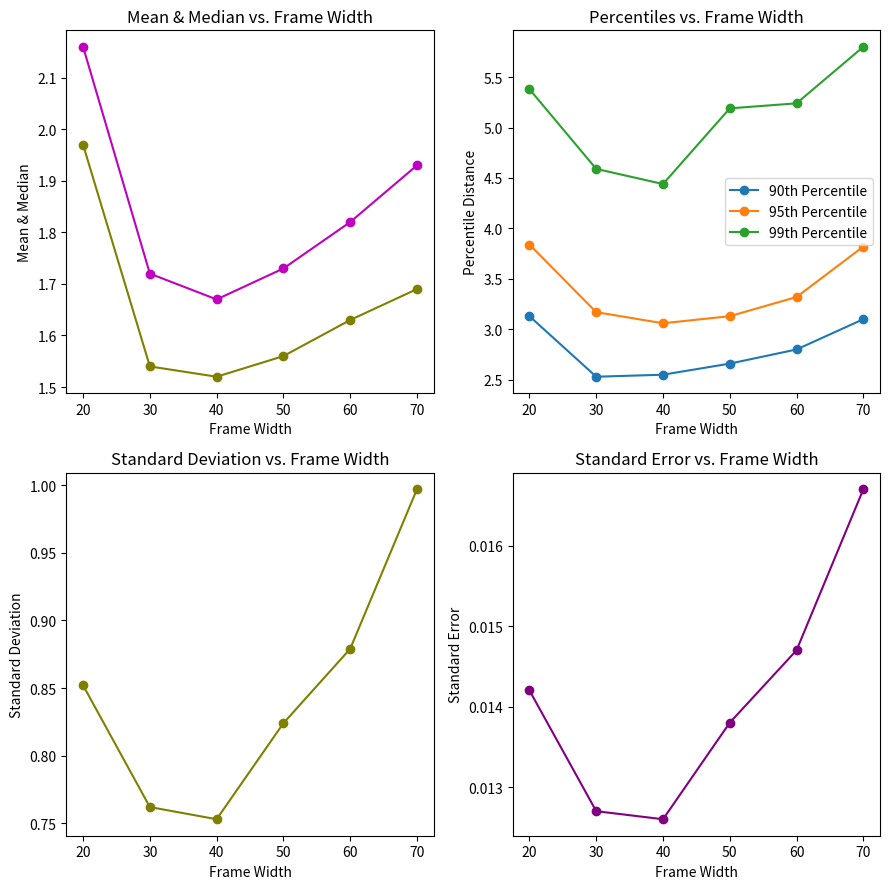

This figure's Python source:
# -*- coding: utf-8 -*-
"""
Created on Fri Aug 16 13:57:29 2024

@author: Joy
"""
import matplotlib.pyplot as plt

# Data
frame_widths = [20, 30, 40, 50, 60, 70]
mean_distance = [2.16, 1.72, 1.67, 1.73, 1.82, 1.93]
standard_error = [0.0142, 0.0127, 0.0126, 0.0138, 0.0147, 0.0167]
std_dev = [0.852, 0.762, 0.753, 0.824, 0.879, 0.997]
median = [1.97, 1.54, 1.52, 1.56, 1.63, 1.69]
percentile_90 = [3.13, 2.53, 2.55, 2.66, 2.8, 3.1]
percentile_95 = [3.84, 3.17, 3.06, 3.13, 3.32, 3.82]
percentile_99 = [5.38, 4.59, 4.44, 5.19, 5.24, 5.8]
search_time = [48.6, 86.2, 91.7, 154, 198, 449]

# Plotting
fig, axs = plt.subplots(2, 2, figsize=(9, 9))

axs[0, 0].plot(frame_widths, mean_distance, marker='o', color='m')
axs[0, 0].plot(frame_widths, median, marker='o', color = 'olive')
axs[0, 0].set_title('Mean & Median vs. Frame Width')
axs[0, 0].set_xlabel('Frame Width')
axs[0, 0].set_ylabel('Mean & Median')

axs[1, 1].plot(frame_widths, standard_error, marker='o', color='purple' )
axs[1, 1].set_title('Standard Error vs. Frame Width')
axs[1, 1].set_xlabel('Frame Width')
axs[1, 1].set_ylabel('Standard Error')

axs[1, 0].plot(frame_widths, std_dev, marker='o',color='olive' )
axs[1, 0].set_title('Standard Deviation vs. Frame Width')
axs[1, 0].set_xlabel('Frame Width')
axs[1, 0].set_ylabel('Standard Deviation')


axs[0, 1].plot(frame_widths, percentile_90, marker='o', label='90th Percentile')
axs[0, 1].plot(frame_widths, percentile_95, marker='o', label='95th Percentile')
axs[0, 1].plot(frame_widths, percentile_99, marker='o', label='99th Percentile')
axs[0, 1].set_title('Percentiles vs. Frame Width')
axs[0, 1].set_xlabel('Frame Width')
axs[0, 1].set_ylabel('Percentile Distance')
axs[0, 1].legend()


plt.tight_layout()
plt.show()
